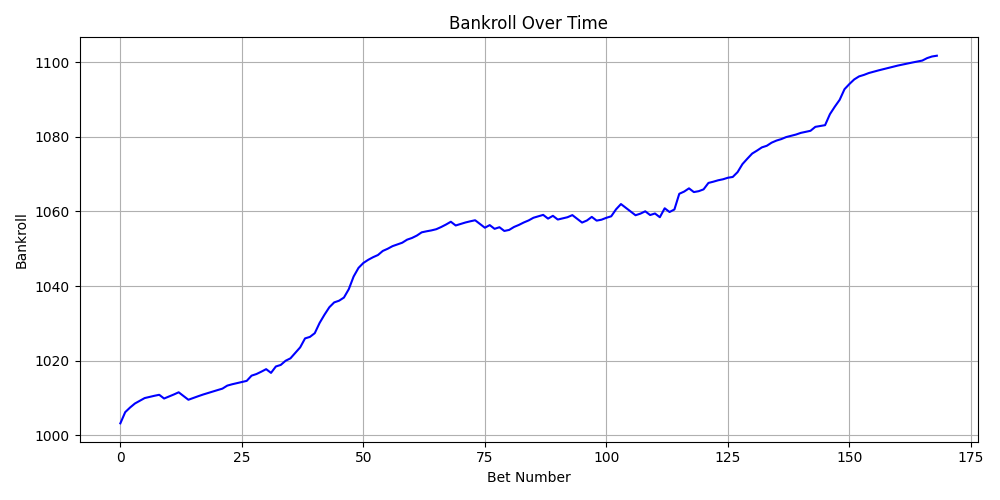

Values plotted in this chart, from the file beside it:
match, stake, odds, won, payout, bankroll
, 1.0, 4.2, True, 4.2, 1003
, 1.0, 4.0, True, 4.0, 1006
, 1.0, 2.24, True, 2.24, 1007
, 1.0, 2.08, True, 2.08, 1009
, 1.0, 1.74, True, 1.74, 1009
, 1.0, 1.71, True, 1.71, 1010
, 1.0, 1.31, True, 1.31, 1010
, 1.0, 1.3, True, 1.3, 1011
, 1.0, 1.27, True, 1.27, 1011
, 1.0, 1.58, False, 0.0, 1010
, 1.0, 1.54, True, 1.54, 1010
, 1.0, 1.54, True, 1.54, 1011
, 1.0, 1.59, True, 1.59, 1012
, 1.0, 1.61, False, 0.0, 1011
, 1.0, 1.48, False, 0.0, 1010
, 1.0, 1.48, True, 1.48, 1010
, 1.0, 1.46, True, 1.46, 1010
, 1.0, 1.45, True, 1.45, 1011
, 1.0, 1.41, True, 1.41, 1011
, 1.0, 1.4, True, 1.4, 1012
, 1.0, 1.39, True, 1.39, 1012
, 1.0, 1.39, True, 1.39, 1012
, 1.0, 1.81, True, 1.81, 1013
, 1.0, 1.36, True, 1.36, 1014
, 1.0, 1.3, True, 1.3, 1014
, 1.0, 1.29, True, 1.29, 1014
, 1.0, 1.32, True, 1.32, 1015
, 1.0, 2.4, True, 2.4, 1016
, 1.0, 1.43, True, 1.43, 1016
, 1.0, 1.63, True, 1.63, 1017
, 1.0, 1.68, True, 1.68, 1018
, 1.0, 1.62, False, 0.0, 1017
, 1.0, 2.72, True, 2.72, 1018
, 1.0, 1.41, True, 1.41, 1019
, 1.0, 2.12, True, 2.12, 1020
, 1.0, 1.65, True, 1.65, 1021
, 1.0, 2.48, True, 2.48, 1022
, 1.0, 2.46, True, 2.46, 1024
, 1.0, 3.4, True, 3.4, 1026
, 1.0, 1.4, True, 1.4, 1026
, 1.0, 2.0, True, 2.0, 1027
, 1.0, 3.75, True, 3.75, 1030
, 1.0, 3.2, True, 3.2, 1032
, 1.0, 3.0, True, 3.0, 1034
, 1.0, 2.3, True, 2.3, 1036
, 1.0, 1.45, True, 1.45, 1036
, 1.0, 1.84, True, 1.84, 1037
, 1.0, 3.25, True, 3.25, 1039
, 1.0, 4.4, True, 4.4, 1043
, 1.0, 3.3, True, 3.3, 1045
, 1.0, 2.32, True, 2.32, 1046
, 1.0, 1.85, True, 1.85, 1047
, 1.0, 1.7, True, 1.7, 1048
, 1.0, 1.58, True, 1.58, 1048
, 1.0, 2.1, True, 2.1, 1049
, 1.0, 1.58, True, 1.58, 1050
, 1.0, 1.7, True, 1.7, 1051
, 1.0, 1.47, True, 1.47, 1051
, 1.0, 1.45, True, 1.45, 1052
, 1.0, 1.82, True, 1.82, 1052
... 109 more rows
